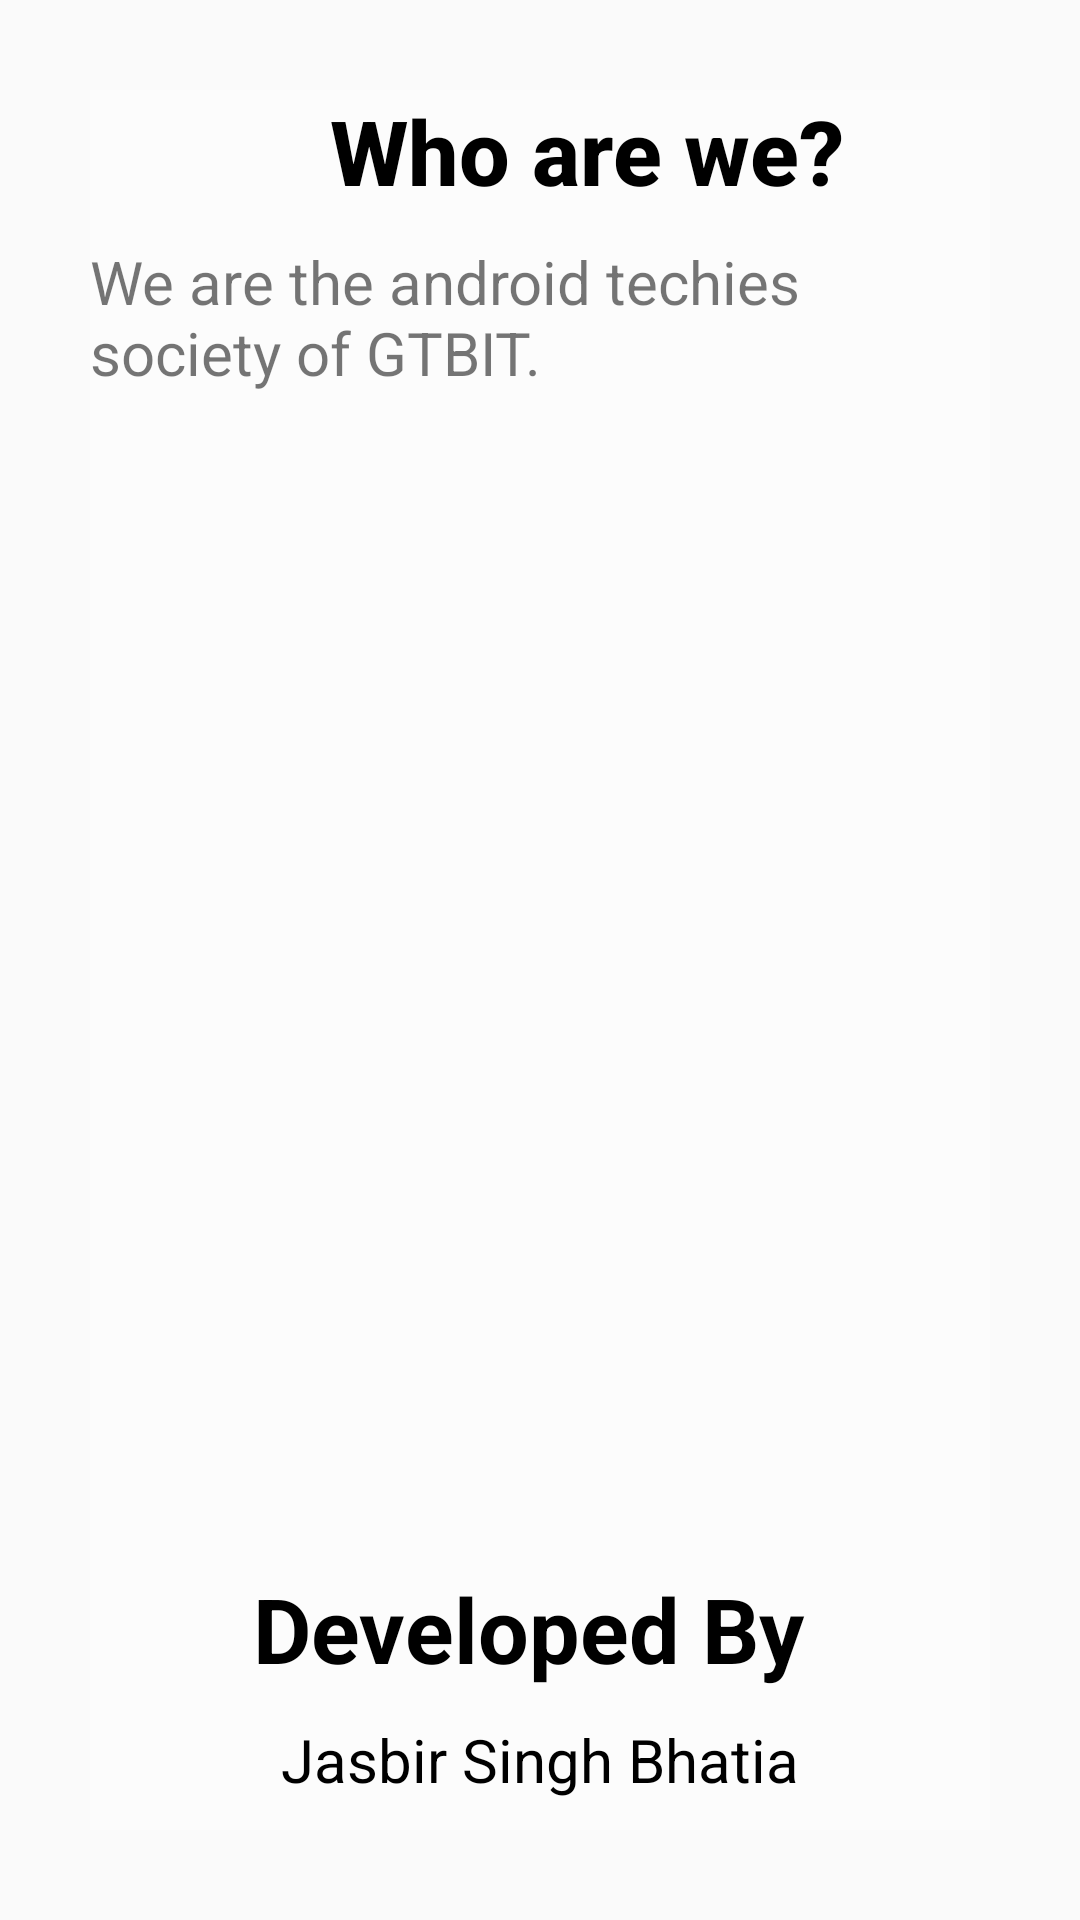

Here is an Android app screen rendered from its layout file. Give the layout XML and the strings, colors and styles it references.
<!-- AndroidManifest.xml: application theme AppTheme -->
<!-- res/layout/activity_about.xml -->
<?xml version="1.0" encoding="utf-8"?>
<RelativeLayout xmlns:android="http://schemas.android.com/apk/res/android"
    xmlns:tools="http://schemas.android.com/tools"
    android:layout_width="match_parent"
    android:layout_height="match_parent"
    android:padding="30dp"
    tools:context="com.androidtechies.godebate.About">


    <ImageView
        android:layout_width="match_parent"
        android:layout_height="match_parent"
        android:id="@+id/imageView"
        android:src="@drawable/android"
        android:layout_alignParentTop="true"
        android:layout_alignParentLeft="true"
        android:layout_alignParentStart="true" />

    <RelativeLayout
        android:layout_width="match_parent"
        android:layout_height="match_parent"
        android:background="#64FFFFFF">

    <TextView
        android:layout_width="wrap_content"
        android:layout_height="wrap_content"
        android:text="Who are we?"
        android:textSize="30sp"
        android:textStyle="bold"
        android:fontFamily="sans-serif-medium"
        android:layout_marginLeft="80dp"
        android:textColor="@android:color/black"
        android:id="@+id/textView3" />
    <TextView
        android:layout_width="wrap_content"
        android:layout_height="wrap_content"
        android:layout_marginTop="10sp"
        android:textSize="20dp"
        android:layout_below="@+id/textView3"
        android:text="We are the android techies society of GTBIT."
        android:id="@+id/textView4" />
    <TextView
        android:layout_width="wrap_content"
        android:layout_height="wrap_content"
        android:text="Developed By "
        android:id="@+id/textView5"
        android:textSize="30sp"
        android:textStyle="bold"
        android:layout_centerHorizontal="true"
        android:layout_above="@+id/name"
        android:textColor="@android:color/black"
        android:layout_gravity="center_horizontal" />
        <TextView
            android:layout_width="wrap_content"
            android:layout_height="wrap_content"
            android:text="Jasbir Singh Bhatia"
            android:textSize="20sp"
            android:id="@+id/name"
            android:textColor="@android:color/black"
            android:layout_centerHorizontal="true"
            android:layout_alignParentBottom="true"
            android:layout_margin="10dp"/>
    </RelativeLayout>
</RelativeLayout>
<!-- resources referenced by this layout -->
<resources>
  <style name="AppTheme" parent="Theme.AppCompat.Light">
          
          <item name="colorPrimary">@color/colorPrimary</item>
          <item name="colorPrimaryDark">@color/colorPrimaryDark</item>
          <item name="colorAccent">@color/colorAccent</item>
          <item name="android:actionBarStyle">@style/ActionBarStyle</item>
      </style>
  <color name="colorPrimary">#3d404d</color>
  <color name="colorPrimaryDark">#3d404f</color>
  <color name="colorAccent">#FF4081</color>
  <style name="ActionBarStyle" parent="Theme.AppCompat.Light.DarkActionBar">
          <item name="android:background">@color/blue</item>
          <item name="android:titleTextStyle">@style/ActionBarTitle</item>
      </style>
  <color name="blue">#2d76d8</color>
  <style name="ActionBarTitle" parent="android:style/TextAppearance.Holo.Widget.ActionBar.Title">
          <item name="android:textColor">@android:color/white</item>
          <item name="android:textStyle">bold</item>
          <item name="android:textSize">20sp</item>
      </style>
</resources>
